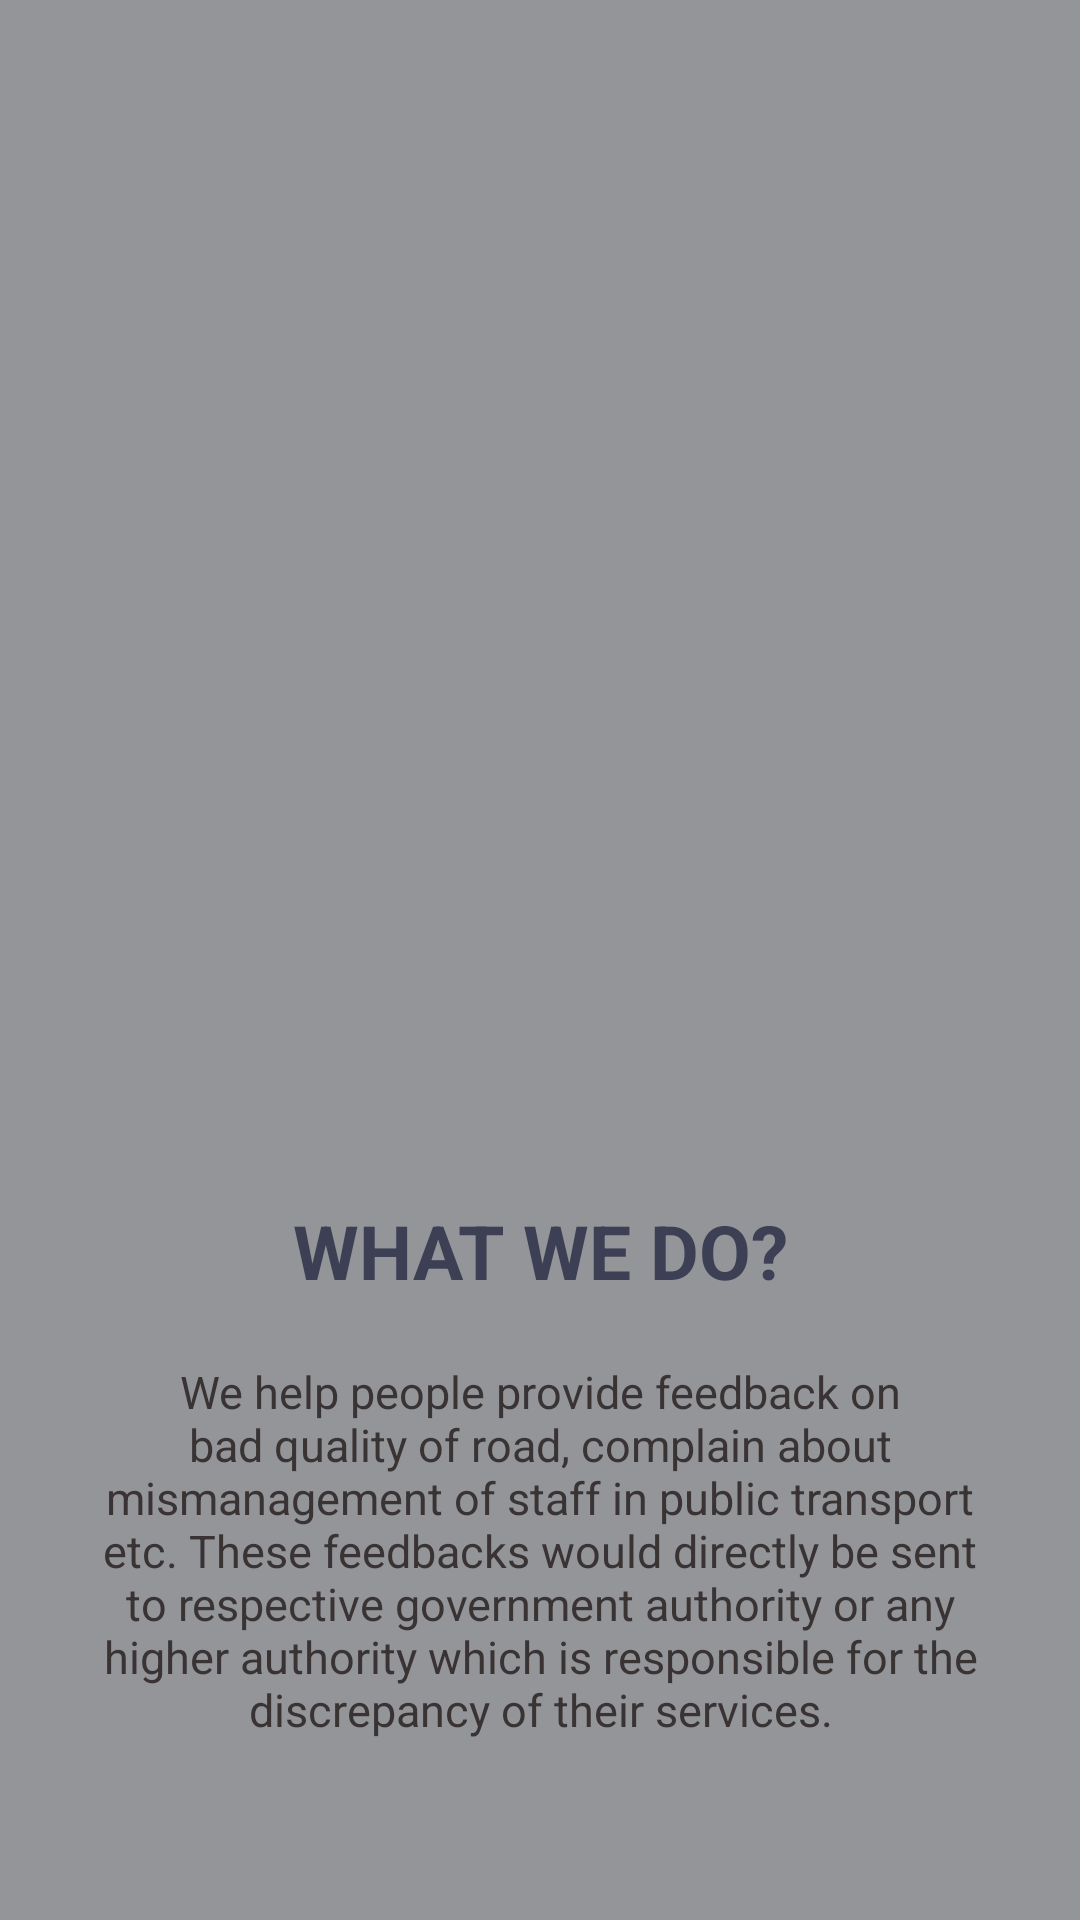

Here is an Android app screen rendered from its layout file. Give the layout XML and the strings, colors and styles it references.
<!-- AndroidManifest.xml: application theme AppTheme -->
<!-- res/layout/slide2.xml -->
<?xml version="1.0" encoding="utf-8"?>
<RelativeLayout xmlns:android="http://schemas.android.com/apk/res/android"
    xmlns:app="http://schemas.android.com/apk/res-auto"
    xmlns:card_view="http://schemas.android.com/tools"
    android:layout_width="match_parent"
    android:layout_height="match_parent"
    android:background="#939599">


    <com.google.android.material.card.MaterialCardView
        android:id="@id/image"
        android:layout_width="wrap_content"
        android:layout_height="300dp"
        android:layout_alignParentTop="true"
        android:layout_centerHorizontal="true"
        android:layout_margin="50dp"
        android:background="#ffffff"
        android:clipChildren="false"
        android:clipToPadding="false"
        android:divider="@android:color/transparent"
        android:dividerHeight="0.0px"
        android:elevation="50dp"
        app:cardCornerRadius="10dp"
        app:cardElevation="10dp"
        card_view:cardElevation="20dp"
        card_view:cardPreventCornerOverlap="false">

        <ImageView
            android:layout_width="wrap_content"
            android:layout_height="300dp"
            android:scaleType="fitXY"
            android:src="@drawable/work" />

    </com.google.android.material.card.MaterialCardView>


    <TextView
        android:id="@+id/title"
        android:layout_width="match_parent"
        android:layout_height="wrap_content"
        android:layout_below="@id/image"
        android:text="WHAT WE DO?"
        android:textAlignment="center"
        android:textColor="@color/colorDarkBlue"
        android:textSize="25sp"
        android:textStyle="bold" />

    <TextView
        android:layout_width="match_parent"
        android:layout_height="wrap_content"
        android:layout_below="@id/title"
        android:layout_marginTop="20dp"
        android:paddingStart="30dp"
        android:paddingEnd="30dp"
        android:text="We help people provide feedback on bad
quality of road, complain about mismanagement of staff in public transport etc. These
feedbacks would directly be sent to respective government authority or any higher authority which is
responsible for the discrepancy of their services."
        android:textAlignment="center"
        android:textColor="#393333"
        android:textSize="15sp" />

</RelativeLayout>
<!-- resources referenced by this layout -->
<resources>
  <color name="colorDarkBlue">#3D4054</color>
  <style name="AppTheme" parent="Theme.MaterialComponents.Light.NoActionBar">
          
          <item name="colorPrimary">@color/colorPrimary</item>
          <item name="colorPrimaryDark">@color/colorPrimaryDark</item>
          <item name="colorAccent">@color/colorAccent</item>
      </style>
  <color name="colorPrimary">#6177FC</color>
  <color name="colorPrimaryDark">#576EF7</color>
  <color name="colorAccent">#FF6584</color>
</resources>
